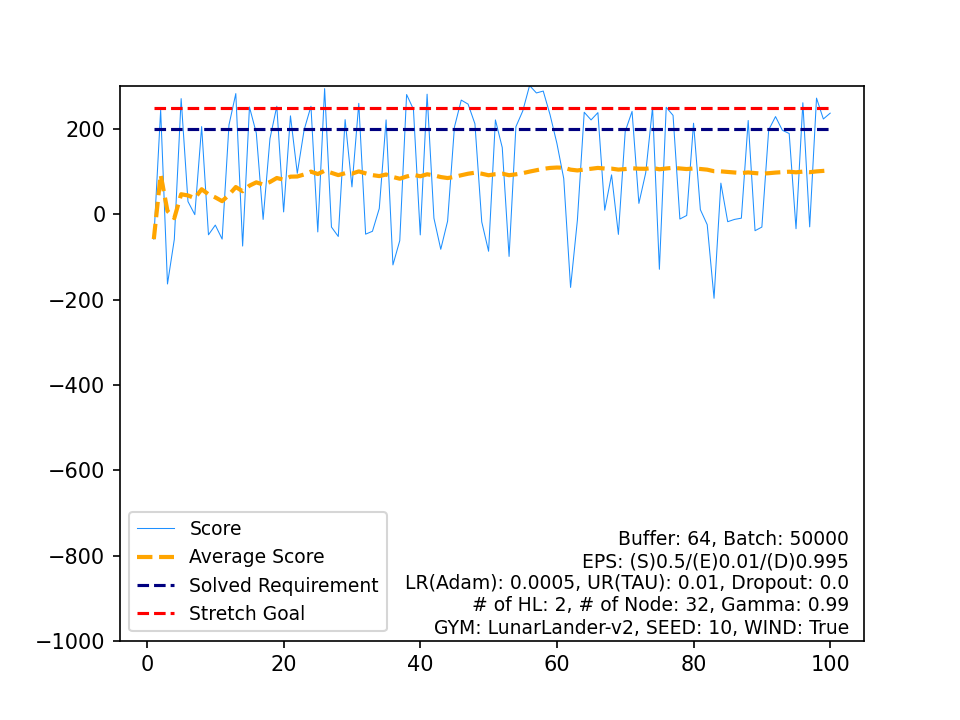

Data behind this chart, as committed beside it:
, Score, Average Score, Timestamp, Solved Requirement, Stretch Goal
0, -58.13, -58.13, 111, 200, 250
1, 244.4, 93.12, 362, 200, 250
2, -163.3, 7.645, 173, 200, 250
3, -58.7, -8.94, 106, 200, 250
4, 271.3, 47.11, 253, 200, 250
5, 30.06, 44.27, 215, 200, 250
6, -0.6887, 37.85, 121, 200, 250
7, 205.8, 58.84, 322, 200, 250
8, -48.01, 46.97, 146, 200, 250
9, -25.23, 39.75, 109, 200, 250
10, -58.05, 30.86, 119, 200, 250
11, 209.5, 45.75, 322, 200, 250
12, 283.1, 64.01, 289, 200, 250
13, -74.36, 54.13, 184, 200, 250
14, 251.6, 67.29, 220, 200, 250
15, 190.6, 75, 510, 200, 250
16, -11.88, 69.89, 194, 200, 250
17, 177.5, 75.87, 463, 200, 250
18, 253.5, 85.21, 256, 200, 250
19, 5.665, 81.24, 146, 200, 250
20, 230.9, 88.36, 275, 200, 250
21, 96.23, 88.72, 999, 200, 250
22, 198, 93.47, 324, 200, 250
23, 253.4, 100.1, 320, 200, 250
24, -41.24, 94.48, 140, 200, 250
25, 294.8, 102.2, 309, 200, 250
26, -29.74, 97.3, 89, 200, 250
27, -51.92, 91.97, 110, 200, 250
28, 222.1, 96.45, 346, 200, 250
29, 64.36, 95.38, 196, 200, 250
30, 260.2, 100.7, 317, 200, 250
31, -46.45, 96.1, 207, 200, 250
32, -39.74, 91.99, 215, 200, 250
33, 13.72, 89.68, 148, 200, 250
34, 221.5, 93.45, 278, 200, 250
35, -118.6, 87.56, 267, 200, 250
36, -61.6, 83.53, 87, 200, 250
37, 280.9, 88.72, 238, 200, 250
38, 246.3, 92.76, 306, 200, 250
39, -48.22, 89.24, 106, 200, 250
40, 281.7, 93.93, 277, 200, 250
41, -9.049, 91.48, 205, 200, 250
42, -81.92, 87.45, 274, 200, 250
43, -15.98, 85.1, 153, 200, 250
44, 204.5, 87.75, 419, 200, 250
45, 267.9, 91.67, 257, 200, 250
46, 258.4, 95.21, 318, 200, 250
47, 212.3, 97.65, 369, 200, 250
48, -17.81, 95.3, 134, 200, 250
49, -86.55, 91.66, 239, 200, 250
50, 221.4, 94.2, 469, 200, 250
51, 156.7, 95.41, 684, 200, 250
52, -98.69, 91.74, 118, 200, 250
53, 205.4, 93.85, 413, 200, 250
54, 242.3, 96.55, 387, 200, 250
55, 302, 100.2, 264, 200, 250
56, 284.6, 103.5, 217, 200, 250
57, 289, 106.7, 384, 200, 250
58, 233.3, 108.8, 257, 200, 250
59, 166.3, 109.8, 445, 200, 250
... 40 more rows
